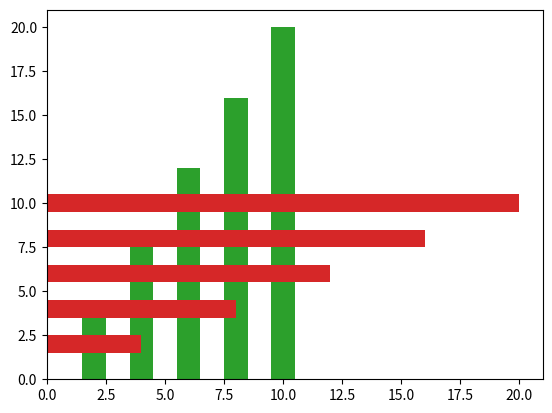

Here is the Python script that generated this plot:
import matplotlib.pyplot as plt
import numpy as np



a=np.array([2,4,6,8,10])
b=np.array([4,8,12,16,20])

# You can use the bar() function to draw bar graphs:
plt.bar(a,b)

# use the barh() function for horizontal bars
plt.barh(a,b)

# The bar() and barh() take the keyword argument color to set the color of the bars:
plt.barh(a,b,color="red")

# Specifying the width of the bar
plt.bar(a,b,width=1)

# The barh() takes the keyword argument height to set the height of the bars:
plt.barh(a,b,height=1)


plt.show()